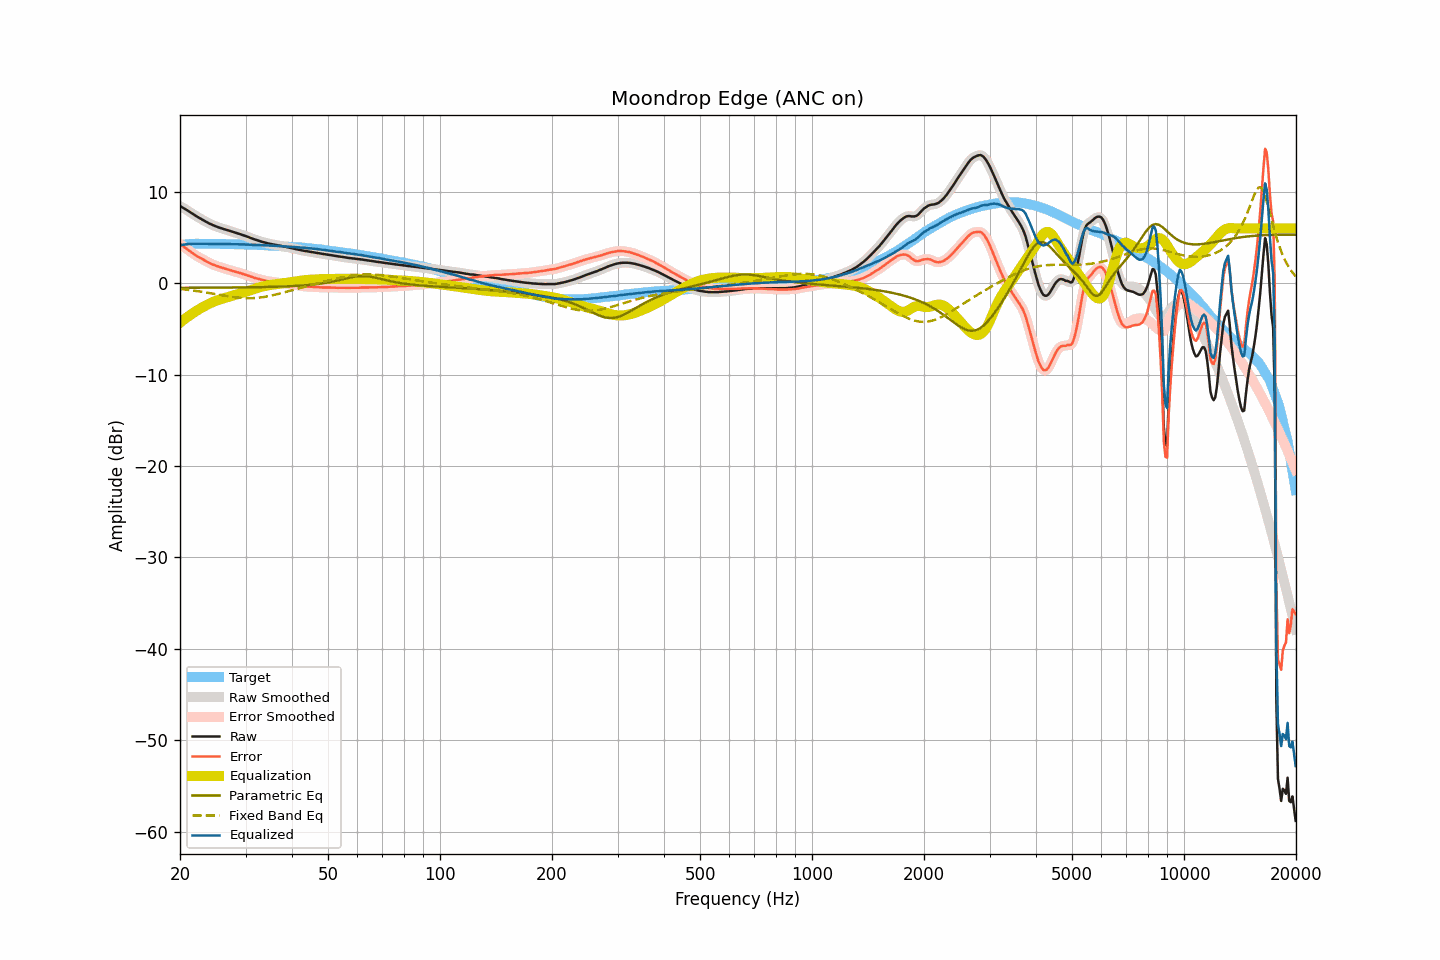

The data file committed next to this chart (first rows):
frequency, raw, smoothed, error, error_smoothed, equalization, parametric_eq, fixed_band_eq, equalized_raw, equalized_smoothed, target
20.00, 8.45, 8.45, 4.30, 4.30, -4.31, -0.50, -0.62, 4.14, 4.14, 4.15
20.20, 8.35, 8.35, 4.17, 4.17, -4.17, -0.50, -0.64, 4.18, 4.18, 4.18
20.40, 8.25, 8.25, 4.04, 4.04, -4.04, -0.50, -0.66, 4.22, 4.21, 4.21
20.61, 8.14, 8.15, 3.91, 3.91, -3.90, -0.49, -0.68, 4.24, 4.24, 4.23
20.81, 8.04, 8.04, 3.78, 3.78, -3.77, -0.49, -0.70, 4.27, 4.27, 4.26
21.02, 7.93, 7.93, 3.64, 3.65, -3.64, -0.49, -0.72, 4.29, 4.29, 4.29
21.23, 7.82, 7.82, 3.52, 3.52, -3.52, -0.49, -0.74, 4.31, 4.30, 4.30
21.44, 7.70, 7.70, 3.39, 3.40, -3.39, -0.49, -0.77, 4.31, 4.31, 4.31
21.66, 7.59, 7.59, 3.28, 3.27, -3.27, -0.49, -0.79, 4.32, 4.32, 4.32
21.87, 7.47, 7.47, 3.15, 3.15, -3.16, -0.49, -0.81, 4.32, 4.32, 4.32
22.09, 7.36, 7.36, 3.03, 3.04, -3.04, -0.49, -0.84, 4.32, 4.32, 4.33
22.31, 7.25, 7.25, 2.92, 2.93, -2.93, -0.49, -0.86, 4.32, 4.32, 4.33
22.54, 7.15, 7.15, 2.83, 2.83, -2.83, -0.49, -0.89, 4.32, 4.32, 4.33
22.76, 7.05, 7.05, 2.73, 2.73, -2.73, -0.49, -0.92, 4.32, 4.32, 4.32
22.99, 6.95, 6.95, 2.64, 2.63, -2.63, -0.49, -0.95, 4.33, 4.32, 4.31
23.22, 6.85, 6.85, 2.54, 2.54, -2.53, -0.49, -0.97, 4.32, 4.32, 4.31
23.45, 6.75, 6.75, 2.44, 2.44, -2.44, -0.48, -1.00, 4.32, 4.32, 4.31
23.69, 6.66, 6.66, 2.35, 2.35, -2.34, -0.48, -1.03, 4.32, 4.31, 4.31
23.92, 6.56, 6.57, 2.25, 2.25, -2.26, -0.48, -1.06, 4.31, 4.31, 4.31
24.16, 6.48, 6.48, 2.16, 2.16, -2.17, -0.48, -1.09, 4.31, 4.31, 4.32
24.40, 6.40, 6.40, 2.08, 2.08, -2.09, -0.48, -1.12, 4.31, 4.31, 4.32
24.65, 6.32, 6.32, 2.01, 2.01, -2.01, -0.48, -1.15, 4.31, 4.31, 4.31
24.89, 6.25, 6.25, 1.94, 1.94, -1.94, -0.48, -1.19, 4.31, 4.31, 4.31
25.14, 6.18, 6.18, 1.87, 1.88, -1.88, -0.48, -1.22, 4.30, 4.30, 4.31
25.39, 6.12, 6.12, 1.82, 1.82, -1.82, -0.48, -1.25, 4.30, 4.30, 4.31
25.65, 6.06, 6.06, 1.76, 1.76, -1.76, -0.48, -1.28, 4.30, 4.30, 4.30
25.91, 6.00, 6.00, 1.71, 1.71, -1.71, -0.47, -1.31, 4.30, 4.30, 4.29
26.16, 5.95, 5.95, 1.66, 1.66, -1.65, -0.47, -1.34, 4.30, 4.30, 4.29
26.43, 5.89, 5.89, 1.60, 1.60, -1.60, -0.47, -1.37, 4.29, 4.30, 4.29
26.69, 5.84, 5.84, 1.55, 1.55, -1.55, -0.47, -1.40, 4.30, 4.29, 4.29
26.96, 5.78, 5.79, 1.49, 1.50, -1.50, -0.47, -1.43, 4.29, 4.29, 4.29
27.23, 5.73, 5.73, 1.45, 1.44, -1.44, -0.47, -1.46, 4.29, 4.28, 4.29
27.50, 5.67, 5.67, 1.39, 1.39, -1.39, -0.46, -1.48, 4.28, 4.28, 4.29
27.77, 5.61, 5.62, 1.34, 1.34, -1.34, -0.46, -1.51, 4.27, 4.27, 4.27
28.05, 5.56, 5.56, 1.29, 1.29, -1.29, -0.46, -1.53, 4.27, 4.27, 4.27
28.33, 5.51, 5.51, 1.25, 1.24, -1.24, -0.46, -1.55, 4.27, 4.27, 4.26
28.62, 5.45, 5.46, 1.19, 1.20, -1.19, -0.46, -1.57, 4.26, 4.26, 4.26
28.90, 5.40, 5.40, 1.14, 1.14, -1.14, -0.46, -1.59, 4.26, 4.26, 4.26
29.19, 5.34, 5.34, 1.10, 1.09, -1.09, -0.45, -1.61, 4.25, 4.25, 4.25
29.48, 5.28, 5.28, 1.03, 1.03, -1.03, -0.45, -1.62, 4.25, 4.25, 4.26
29.78, 5.22, 5.22, 0.98, 0.98, -0.98, -0.45, -1.63, 4.25, 4.25, 4.24
30.08, 5.16, 5.16, 0.92, 0.92, -0.92, -0.45, -1.63, 4.24, 4.24, 4.24
30.38, 5.09, 5.09, 0.86, 0.86, -0.86, -0.44, -1.64, 4.23, 4.24, 4.23
30.68, 5.02, 5.03, 0.79, 0.80, -0.80, -0.44, -1.64, 4.22, 4.23, 4.23
30.99, 4.96, 4.96, 0.75, 0.74, -0.74, -0.44, -1.64, 4.22, 4.22, 4.22
31.30, 4.89, 4.89, 0.68, 0.68, -0.68, -0.44, -1.63, 4.21, 4.21, 4.21
31.61, 4.82, 4.83, 0.61, 0.62, -0.62, -0.43, -1.62, 4.20, 4.20, 4.21
31.93, 4.76, 4.76, 0.56, 0.56, -0.57, -0.43, -1.61, 4.20, 4.19, 4.20
32.24, 4.70, 4.70, 0.52, 0.51, -0.51, -0.43, -1.60, 4.19, 4.19, 4.19
32.57, 4.65, 4.65, 0.47, 0.47, -0.46, -0.43, -1.58, 4.19, 4.19, 4.18
32.89, 4.59, 4.59, 0.41, 0.42, -0.41, -0.42, -1.56, 4.18, 4.18, 4.18
33.22, 4.54, 4.54, 0.37, 0.37, -0.37, -0.42, -1.53, 4.17, 4.17, 4.17
33.55, 4.49, 4.49, 0.33, 0.33, -0.33, -0.41, -1.51, 4.16, 4.16, 4.17
33.89, 4.44, 4.44, 0.29, 0.29, -0.29, -0.41, -1.48, 4.15, 4.15, 4.15
34.23, 4.39, 4.39, 0.24, 0.25, -0.25, -0.41, -1.45, 4.14, 4.14, 4.15
34.57, 4.35, 4.35, 0.22, 0.21, -0.22, -0.40, -1.41, 4.13, 4.13, 4.14
34.92, 4.31, 4.32, 0.19, 0.19, -0.19, -0.40, -1.38, 4.12, 4.13, 4.12
35.27, 4.28, 4.28, 0.16, 0.17, -0.16, -0.39, -1.34, 4.12, 4.12, 4.12
35.62, 4.25, 4.25, 0.15, 0.14, -0.14, -0.39, -1.30, 4.11, 4.11, 4.11
35.97, 4.21, 4.22, 0.12, 0.12, -0.12, -0.38, -1.26, 4.09, 4.10, 4.09
... 635 more rows
